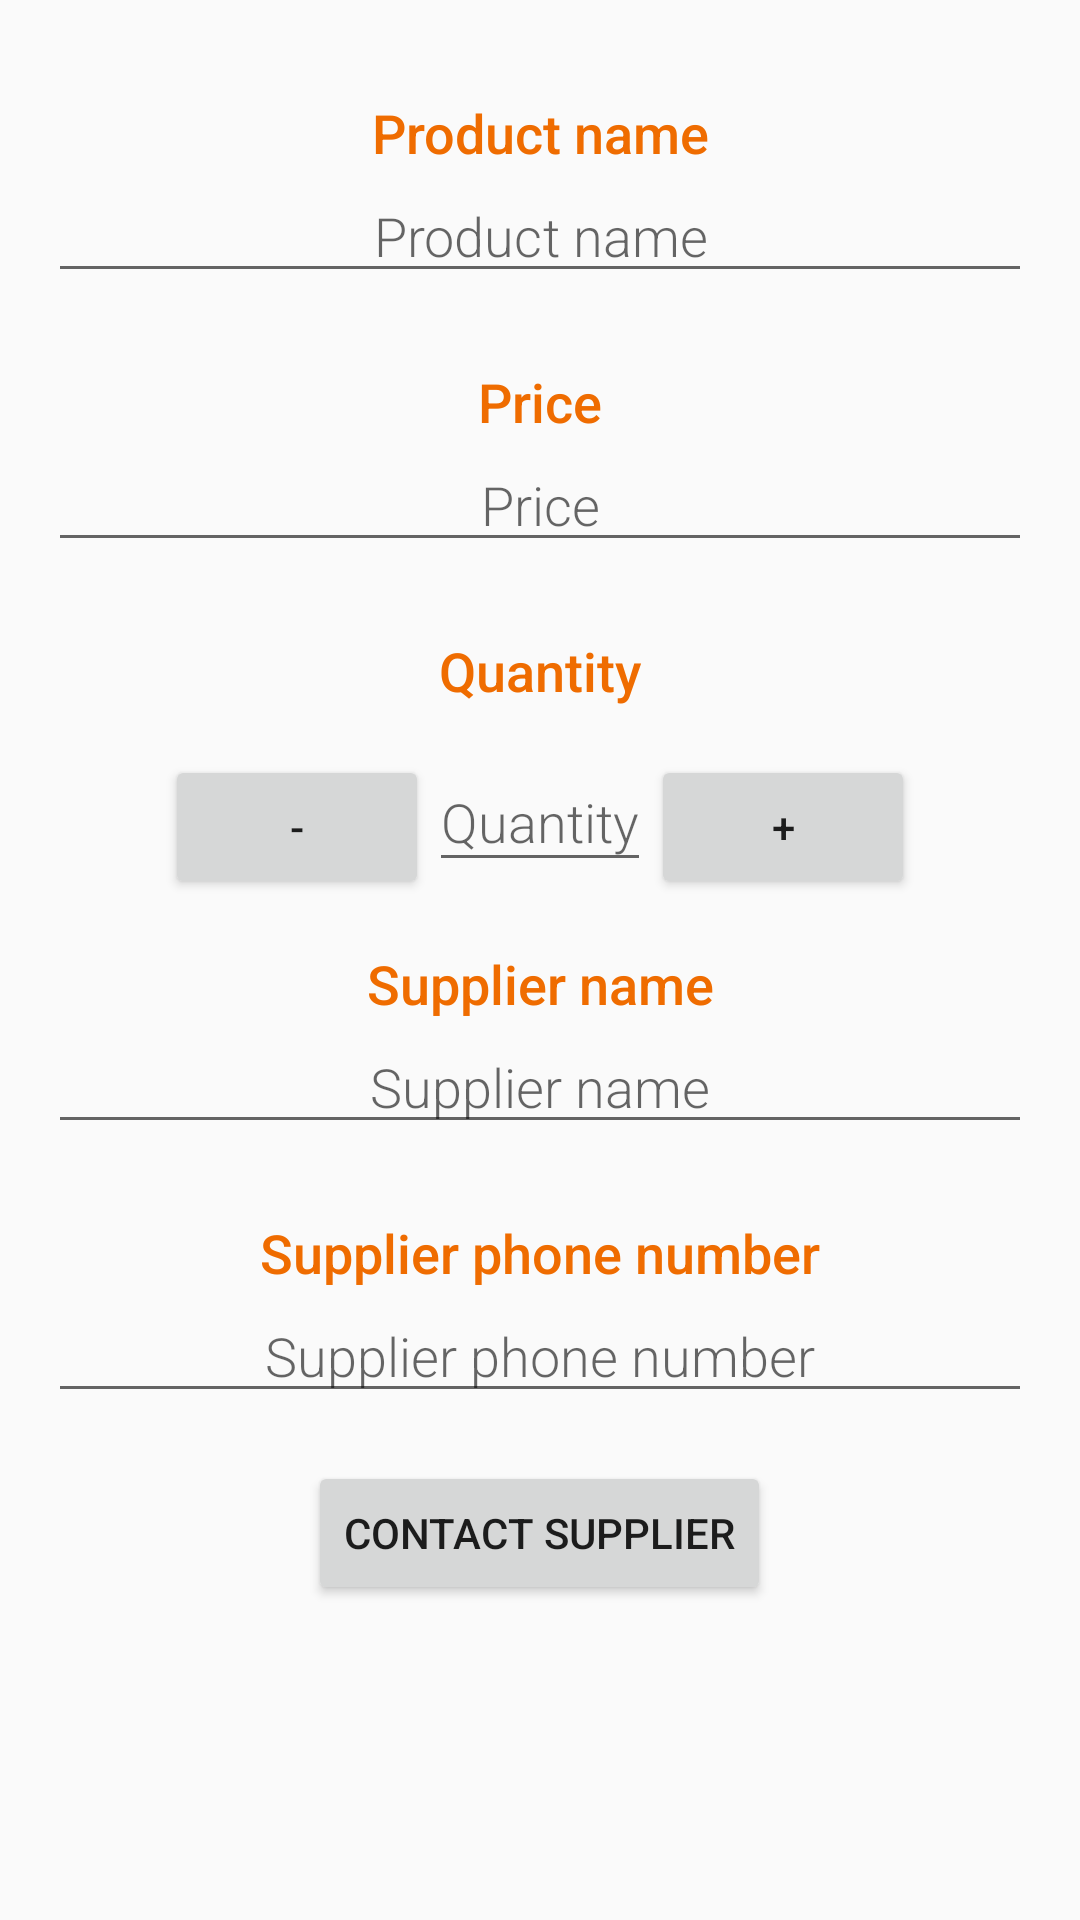

Here is an Android app screen rendered from its layout file. Give the layout XML and the strings, colors and styles it references.
<!-- AndroidManifest.xml: activity theme EditorTheme -->
<!-- res/layout/activity_editor.xml -->
<?xml version="1.0" encoding="utf-8"?>
<ScrollView xmlns:android="http://schemas.android.com/apk/res/android"
    xmlns:tools="http://schemas.android.com/tools"
    android:layout_width="match_parent"
    android:layout_height="match_parent">

    <LinearLayout
        android:layout_width="match_parent"
        android:layout_height="wrap_content"
        android:orientation="vertical"
        android:padding="@dimen/activity_margin"
        tools:context=".EditorActivity">

        
        <TextView
            style="@style/CategoryStyle"
            android:text="@string/product_name" />

        
        <EditText
            android:id="@+id/edit_product_name"
            style="@style/EditorFieldStyle"
            android:hint="@string/product_name"
            android:inputType="textCapWords" />


        
        <TextView
            style="@style/CategoryStyle"
            android:text="@string/price" />

        
        <EditText
            android:id="@+id/edit_price"
            style="@style/EditorFieldStyle"
            android:hint="@string/price"
            android:inputType="numberDecimal" />

        
        <TextView
            style="@style/CategoryStyle"
            android:text="@string/quantity" />


        <LinearLayout
            android:layout_width="match_parent"
            android:layout_height="wrap_content"
            android:gravity="center_horizontal"
            android:orientation="horizontal"
            android:paddingTop="@dimen/activity_margin">

            <Button
                android:id="@+id/button_decrement"
                android:layout_width="wrap_content"
                android:layout_height="wrap_content"
                android:onClick="decreaseQuantity"
                android:text="@string/button_decrement_text" />

            
            <EditText
                android:id="@+id/edit_quantity"
                android:layout_width="wrap_content"
                android:layout_height="wrap_content"
                android:fontFamily="sans-serif-light"
                android:hint="@string/quantity"
                android:inputType="number"
                android:paddingBottom="@dimen/activity_spacing"
                android:textAlignment="center"
                android:textAppearance="?android:textAppearanceMedium" />

            <Button
                android:id="@+id/button_increment"
                android:layout_width="wrap_content"
                android:layout_height="wrap_content"
                android:onClick="increaseQuantity"
                android:text="@string/button_increment_text" />

        </LinearLayout>

        
        <TextView
            style="@style/CategoryStyle"
            android:text="@string/supplier_name" />

        
        <EditText
            android:id="@+id/edit_supplier_name"
            style="@style/EditorFieldStyle"
            android:hint="@string/supplier_name"
            android:inputType="textCapWords" />

        
        <TextView
            style="@style/CategoryStyle"
            android:text="@string/supplier_phone_number" />

        
        <EditText
            android:id="@+id/edit_supplier_phone_number"
            style="@style/EditorFieldStyle"
            android:hint="@string/supplier_phone_number"
            android:inputType="phone" />

        <Button
            android:id="@+id/contact_supplier_button"
            android:layout_width="wrap_content"
            android:layout_height="wrap_content"
            android:layout_gravity="center_horizontal"
            android:layout_marginTop="@dimen/activity_spacing"
            android:onClick="contactSupplier"
            android:text="@string/button_contact_supplier" />

    </LinearLayout>
</ScrollView>
<!-- resources referenced by this layout -->
<resources>
  <dimen name="activity_margin">16dp</dimen>
  <dimen name="activity_spacing">8dp</dimen>
  <string name="button_contact_supplier">Contact Supplier</string>
  <string name="button_decrement_text" translatable="false">-</string>
  <string name="button_increment_text" translatable="false">+</string>
  <string name="price">Price</string>
  <string name="product_name">Product name</string>
  <string name="quantity">Quantity</string>
  <string name="supplier_name">Supplier name</string>
  <string name="supplier_phone_number">Supplier phone number</string>
  <style name="CategoryStyle">
          <item name="android:layout_height">wrap_content</item>
          <item name="android:layout_width">match_parent</item>
          <item name="android:paddingTop">16dp</item>
          <item name="android:textColor">@color/editorColorPrimaryDark</item>
          <item name="android:fontFamily">sans-serif-medium</item>
          <item name="android:textAppearance">?android:textAppearanceMedium</item>
          <item name="android:gravity">center_horizontal</item>
      </style>
  <style name="EditorFieldStyle">
          <item name="android:layout_height">wrap_content</item>
          <item name="android:layout_width">match_parent</item>
          <item name="android:fontFamily">sans-serif-light</item>
          <item name="android:textAppearance">?android:textAppearanceMedium</item>
          <item name="android:layout_marginBottom">@dimen/activity_spacing</item>
          <item name="android:gravity">center_horizontal</item>
      </style>
  <style name="EditorTheme" parent="Theme.AppCompat.Light.DarkActionBar">
          <item name="colorPrimary">@color/editorColorPrimary</item>
          <item name="colorPrimaryDark">@color/editorColorPrimaryDark</item>
          <item name="colorAccent">@color/editorColorPrimaryDark</item>
      </style>
  <color name="editorColorPrimaryDark">#EF6C00</color>
  <color name="editorColorPrimary">#F57F17</color>
</resources>
